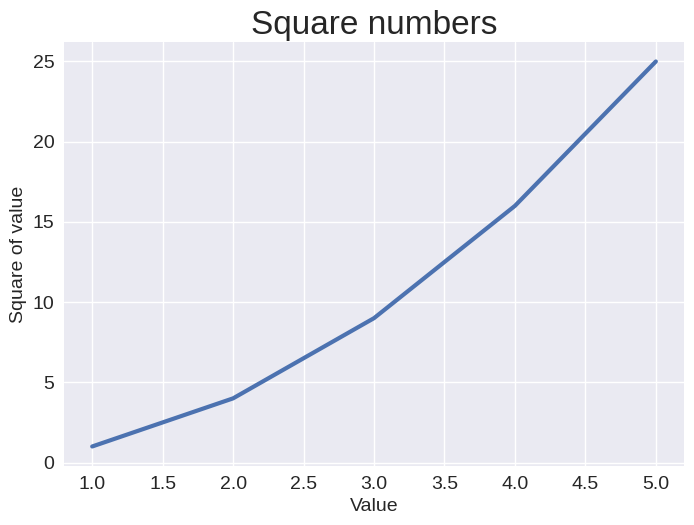

Recreate this plot in Python.
import matplotlib.pyplot as plt

input_values = [1, 2, 3, 4, 5]
squares = [1, 4, 9, 16, 25]

plt.style.use('seaborn-v0_8')
fig, ax = plt.subplots()
ax.plot(input_values, squares, linewidth=3)

# Set chart title and label axes.
ax.set_title('Square numbers', fontsize=24)
ax.set_xlabel('Value', fontsize=14)
ax.set_ylabel('Square of value', fontsize=14)

# Set size of tick labels
ax.tick_params(labelsize=14)

plt.show()